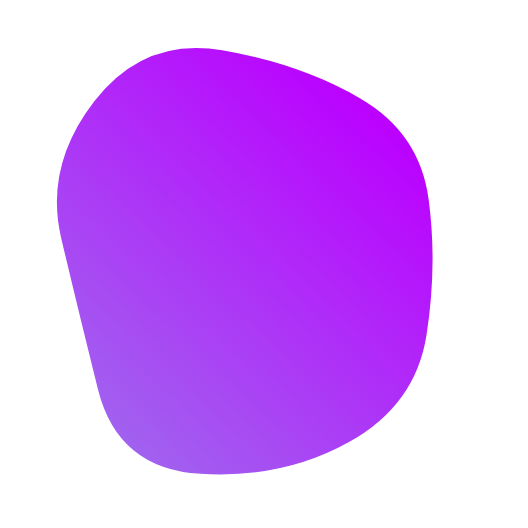
t = 0.00 s
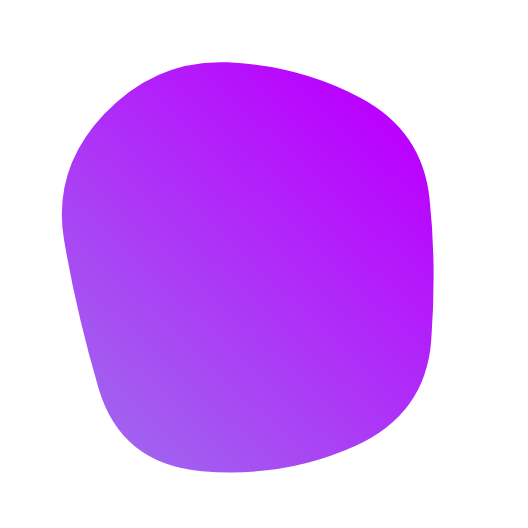
t = 0.95 s
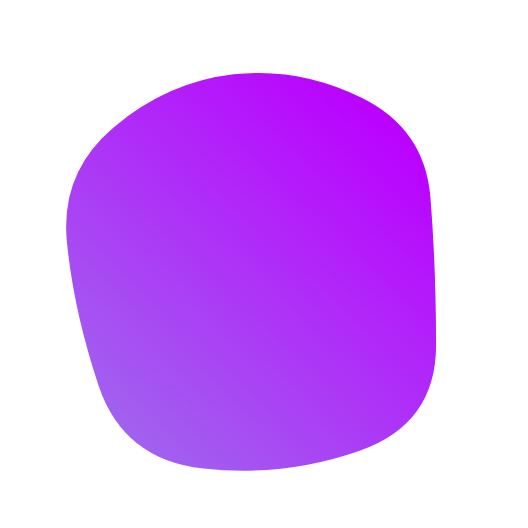
t = 1.90 s
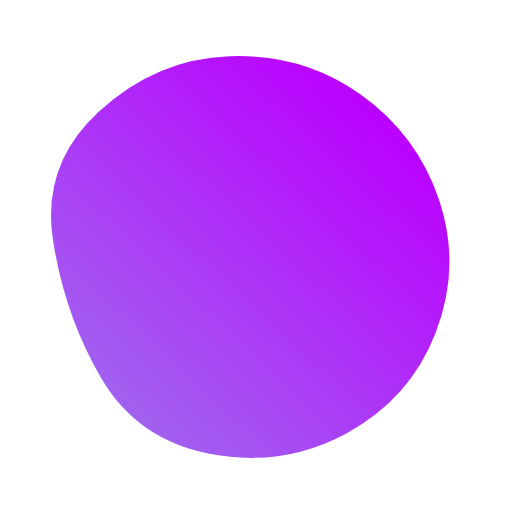
t = 2.85 s
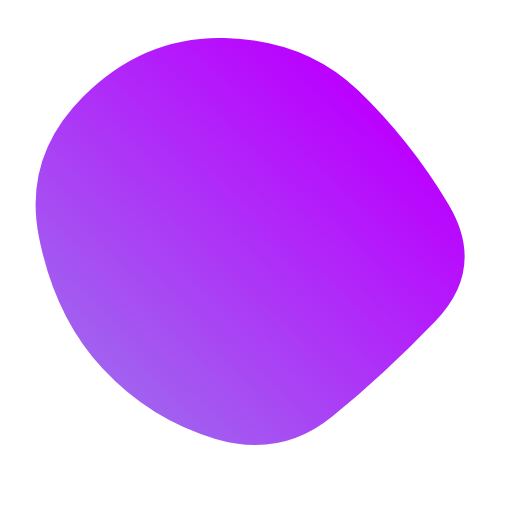
t = 3.80 s
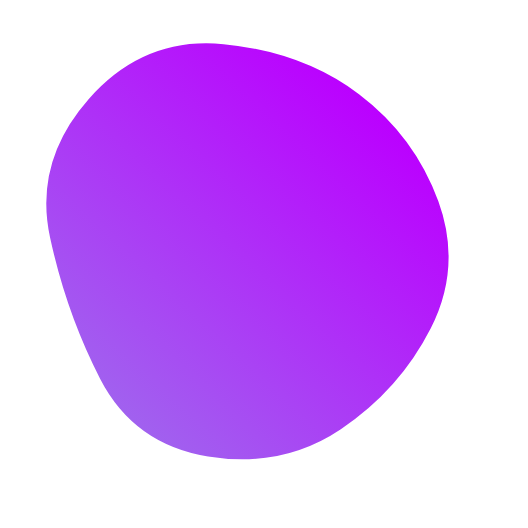
t = 4.75 s

The animated SVG that drew these frames (rendered in a browser with its animation timeline set to each time). Animation: 1 SMIL element (animate=1); one cycle of 5.70 s, repeats indefinitely.

<svg version="1.1" xmlns="http://www.w3.org/2000/svg" viewBox="0 0 500 500" width="100%" id="blobSvg" transform="rotate(43)" style="opacity: 1;"><path id="blob" fill="url(#gradient)" style="opacity: 1;">
                            <animate attributeName="d" dur="5700ms" repeatCount="indefinite" values="M440.5,320.5Q418,391,355.5,442.5Q293,494,226,450.5Q159,407,99,367Q39,327,31.5,247.5Q24,168,89,125.5Q154,83,219.5,68Q285,53,335.5,94.5Q386,136,424.5,193Q463,250,440.5,320.5Z;M453.78747,319.98894Q416.97789,389.97789,353.96683,436.87838Q290.95577,483.77887,223.95577,447.43366Q156.95577,411.08845,105.64373,365.97789Q54.33169,320.86732,62.67444,252.61056Q71.01719,184.3538,113.01965,135.21007Q155.02211,86.06634,220.52211,66.46683Q286.02211,46.86732,335.5,91.94472Q384.97789,137.02211,437.78747,193.51106Q490.59704,250,453.78747,319.98894Z;M411.39826,313.90633Q402.59677,377.81265,342.92059,407.63957Q283.24442,437.46649,215.13648,432.5428Q147.02853,427.61911,82.23325,380.9572Q17.43796,334.29529,20.45223,250.83809Q23.46649,167.38089,82.5856,115.05707Q141.70471,62.73325,212.19045,63.73015Q282.67618,64.72705,352.67308,84.79839Q422.66998,104.86972,421.43486,177.43486Q420.19974,250,411.39826,313.90633Z;M440.5,320.5Q418,391,355.5,442.5Q293,494,226,450.5Q159,407,99,367Q39,327,31.5,247.5Q24,168,89,125.5Q154,83,219.5,68Q285,53,335.5,94.5Q386,136,424.5,193Q463,250,440.5,320.5Z;"></animate>
                        </path>
                        <defs>
                        <linearGradient id="gradient" x1="0%" y1="0%" x2="0%" y2="100%">
                            <stop offset="0%" style="stop-color: rgb(187, 0, 255);"></stop>
                            <stop offset="100%" style="stop-color: rgb(161, 97, 239);"></stop>
                        </linearGradient>
                        </defs>
                        
                    </svg>